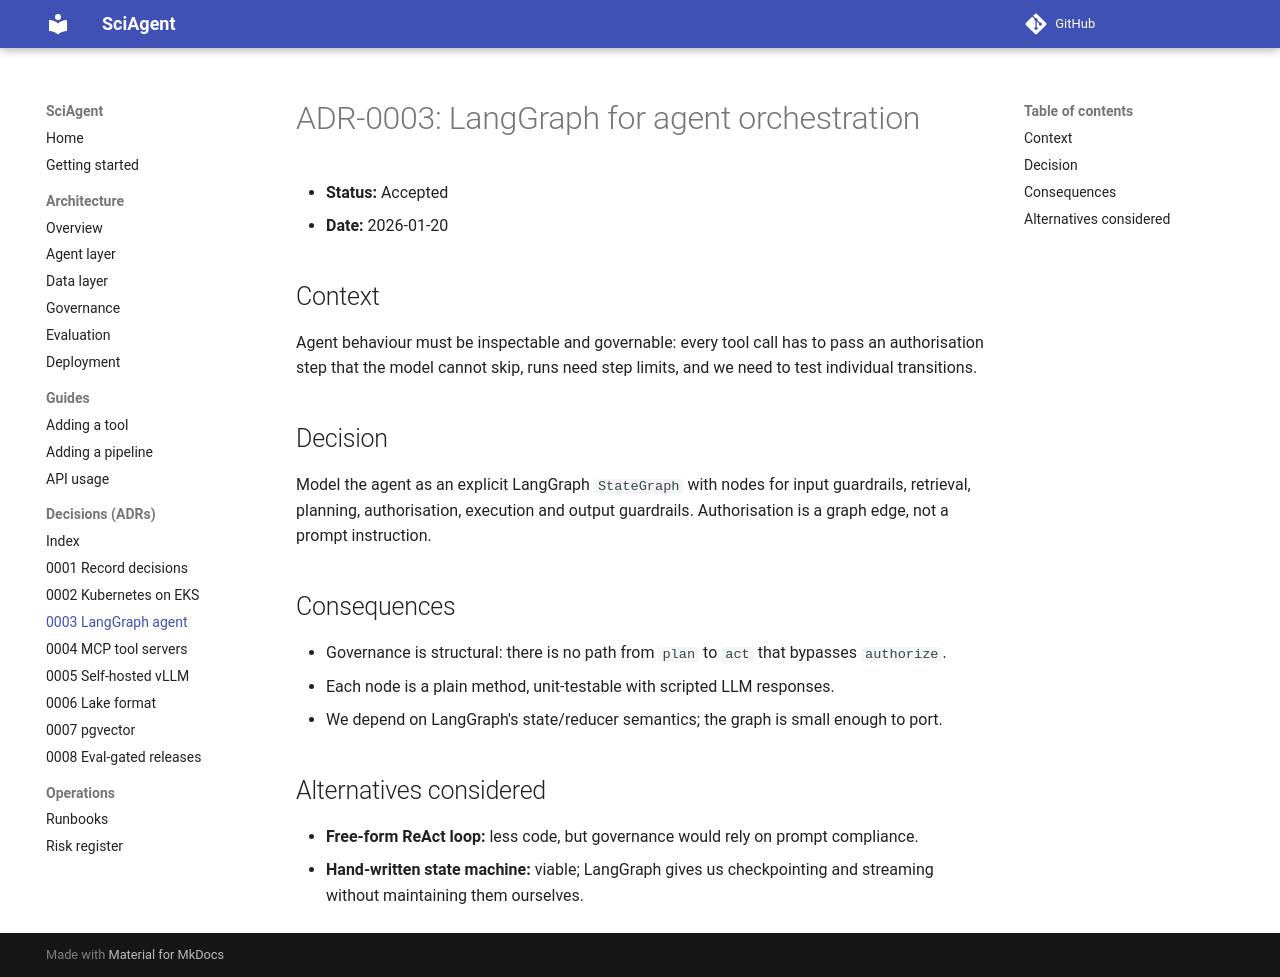

repository: maxxrichard/SciAgent · page: adr/0003-langgraph-for-agent-orchestration/index.html · generator: mkdocs

# ADR-0003: LangGraph for agent orchestration

- **Status:** Accepted
- **Date:** 2026-01-20

## Context
Agent behaviour must be inspectable and governable: every tool call has to pass an
authorisation step that the model cannot skip, runs need step limits, and we need to test
individual transitions.

## Decision
Model the agent as an explicit LangGraph `StateGraph` with nodes for input guardrails,
retrieval, planning, authorisation, execution and output guardrails. Authorisation is a
graph edge, not a prompt instruction.

## Consequences
- Governance is structural: there is no path from `plan` to `act` that bypasses `authorize`.
- Each node is a plain method, unit-testable with scripted LLM responses.
- We depend on LangGraph's state/reducer semantics; the graph is small enough to port.

## Alternatives considered
- **Free-form ReAct loop:** less code, but governance would rely on prompt compliance.
- **Hand-written state machine:** viable; LangGraph gives us checkpointing and streaming
  without maintaining them ourselves.
